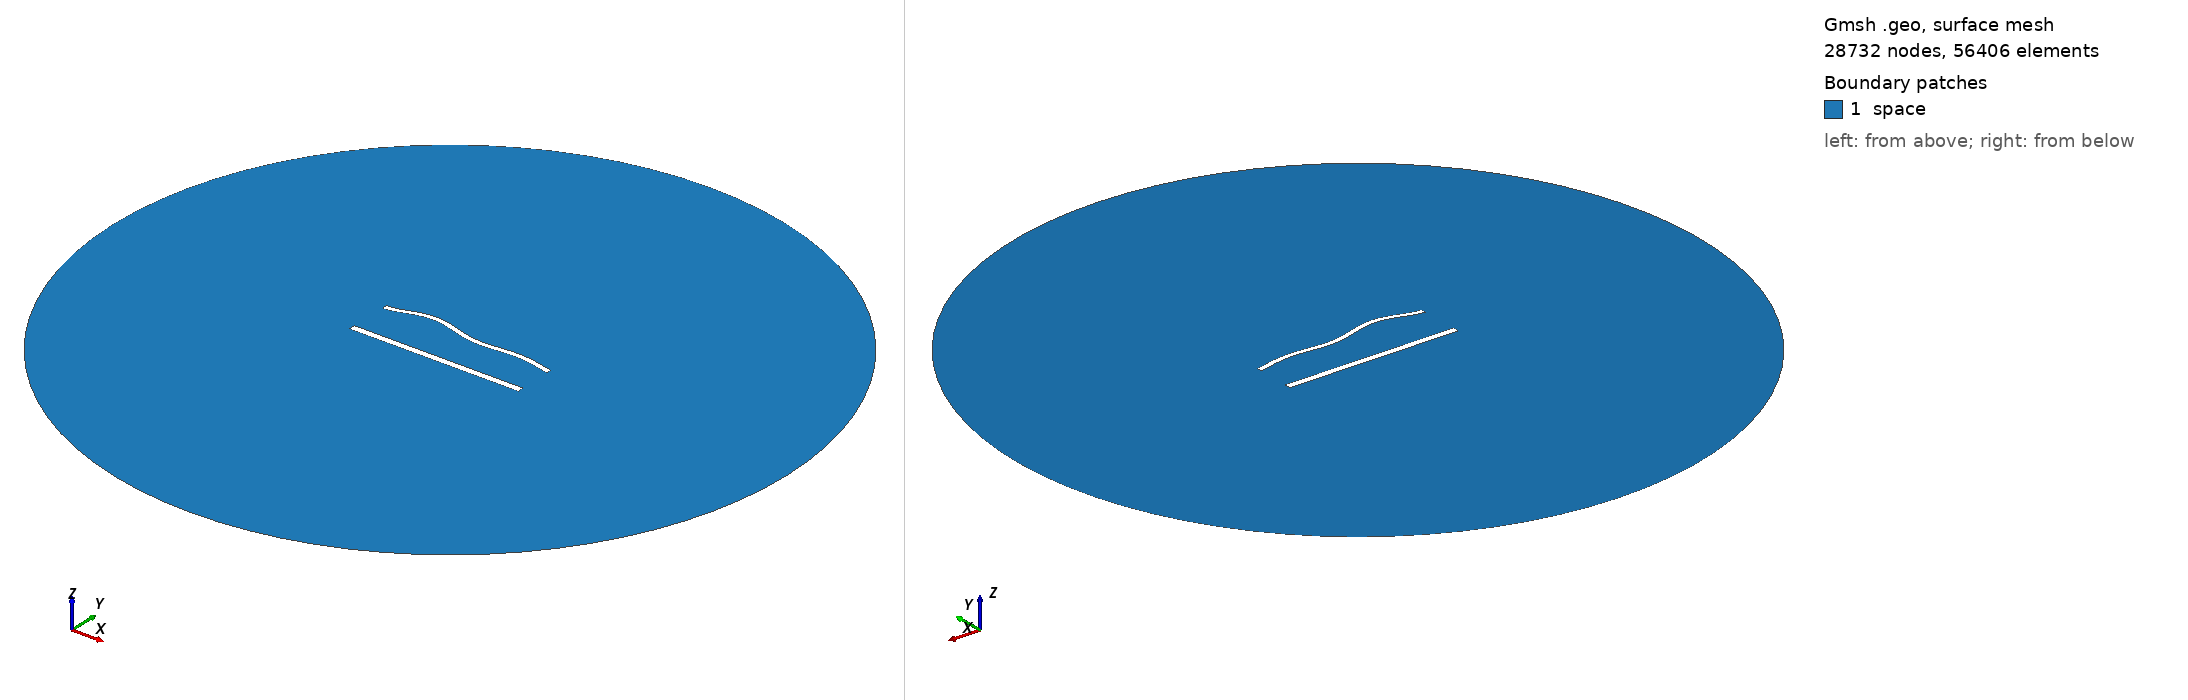

Gmsh geometry script, surface-meshed: 28732 nodes, 56406 surface elements. Boundary patches (legend numbers): 1 space. Left view from above one corner, right view from below the opposite corner. Legend entries are the model's physical surfaces. The drawing asked Gmsh for element sizes between 1% and 20% of the model's largest extent; the script's own settings can give other sizes.

=== 1431.geo (drawn) ===
//---------------------------------------
// Geometry kernel
//---------------------------------------

SetFactory("OpenCASCADE");



//---------------------------------------
// Parameters of the geometry
//---------------------------------------

// Overetch of the upper plate
overetch = 0.375;

// Distance between the plates
distance = 25.0;

// Discretization over the x axis (for the deformation)
nx = 50; 

// Length of the plate
L = 100 - overetch; 

// Number of modes
n = 4; 

// 1st mode coefficient
coeff(1) = 0.0;
beta(1) = 0.596864 * 3.1415926535 / L;

// 2nd mode coefficient
coeff(2) = 1.5;
beta(2) = 1.49418 * 3.1415926535 / L;

// 3rd mode coefficient
coeff(3) = 1.5;
beta(3) = 2.50025 * 3.1415926535 / L;

// 4th mode coefficient
coeff(4) = 1.5;
beta(4) = 3.49999 * 3.1415926535 / L;



//---------------------------------------
// Upper plate (deformed rectangle)
//---------------------------------------

// Coordiantes of the upper plate
xmin = -50;
xmax = 50 - overetch;

// Height of the upper plate
yheight = 4 - 2 * overetch;

// Indexes of the points
UpperID[] = {};
LowerID[] = {};
LeftID[] = {};
RightID[] = {};

// Point index
p = 1;

// Horizontal edges
For i In {1:nx}
    x = xmin + (i-1)*(xmax - xmin)/(nx-1);

    y_bottom = distance / 2 + overetch;
    For j In {1:n}
        C = (Cosh(beta(j)*L) + Cos(beta(j)*L)) / (Sinh(beta(j)*L) + Sin(beta(j)*L));
        y_bottom  = y_bottom + coeff(j) * (Cosh(beta(j)*(x+50)) - Cos(beta(j)*(x+50)) - C * (Sinh(beta(j)*(x+50)) - Sin(beta(j)*(x+50))));
    EndFor

    y_top = y_bottom + yheight;

    Point(p) = {x, y_top, 0, 1.0};
    UpperID[i] = p;
    p = p + 1;

    Point(p) = {x, y_bottom, 0, 1.0};
    LowerID[i] = p;
    p = p + 1;
EndFor

// Create point lists
UpperPts[] = {}; LowerPts[] = {};
For i In {1:nx}
  UpperPts[] += {UpperID[i]};
  LowerPts[] += {LowerID[i]};
EndFor

// Build splines
Spline(1) = {UpperPts[]};
Spline(2) = {LowerPts[]};
Line(3) = {LowerPts[nx-1], UpperPts[nx-1]};
Line(4) = {LowerPts[0], UpperPts[0]};

// Build the plane surface
Curve Loop(1) = {2, 3, -1, -4};
Plane Surface(1) = {1};



//---------------------------------------
// Lower plate (rectangle)
//---------------------------------------

// Vertices
Point(1001) = {-50, -distance/2, 0, 1.0};
Point(1002) = { 50, -distance/2, 0, 1.0};
Point(1003) = { 50,  -distance/2 + 4, 0, 1.0};
Point(1004) = {-50,  -distance/2 + 4, 0, 1.0};

// Edges
Line(5) = {1001, 1002};
Line(6) = {1002, 1003};
Line(7) = {1003, 1004};
Line(8) = {1004, 1001};

// Plane surface
Line Loop(2) = {5, 6, 7, 8};
Plane Surface(2) = {2}; 



//---------------------------------------
// Outer (fictious) boundary
//---------------------------------------

// Points
Point(1005) = {0, 0, 0};       // Center
Point(1006) = {200, 0, 0};     // Start point
Point(1007) = {0, 200, 0};     // 90 degrees
Point(1008) = {-200, 0, 0};    // 180 degrees
Point(1009) = {0, -200, 0};    // 270 degrees

// Circle arcs (each needs start, center, end)
Circle(9) = {1006, 1005, 1007};
Circle(10) = {1007, 1005, 1008};
Circle(11) = {1008, 1005, 1009};
Circle(12) = {1009, 1005, 1006};

// Plane surface for the entire domain
Curve Loop(3) = {9, 10, 11, 12};
Surface(3) = {3};

// Subtract the plates from the whole domain to obtain the actual domain where we want to solve the equations
BooleanDifference{ Surface{3}; Delete; }{ Surface{1}; Surface{2}; Delete; }




//---------------------------------------
// Transfinite Lines/Curves
//---------------------------------------

// Set the number of points on the boundaries
r = 6;
d = 0.15;

// Plates
Transfinite Curve {1} = 50*r/4 Using Progression 1;
Transfinite Line {2} = 50*r Using Progression 1;
Transfinite Curve {3, 4} = 2*r Using Progression 1+d;
Transfinite Line {5} = 50*r/4 Using Progression 1;
Transfinite Line {7} = 50*r Using Progression 1;
Transfinite Line {6} = 2*r Using Progression 1-d;
Transfinite Line {8} = 2*r Using Progression 1+d;

// Outer boundary
Transfinite Line {9, 10, 11, 12} = 20 Using Progression 1;



//---------------------------------------
// Physical groups
//---------------------------------------                

// Physical curves (boundaries)
Physical Line("force_segment", 10) = {2};
Physical Line("upper_plate", 11) = {1, 3, 4};
Physical Line("lower_plate", 12) = {5, 6, 7, 8};
Physical Line("boundary", 20) = {9, 10, 11, 12};

// Physical Surfaces
Physical Surface("space", 30) = {3};



//---------------------------------------
// 6. Generate the Mesh
//---------------------------------------

// 2D mesh generation
Mesh 2;
